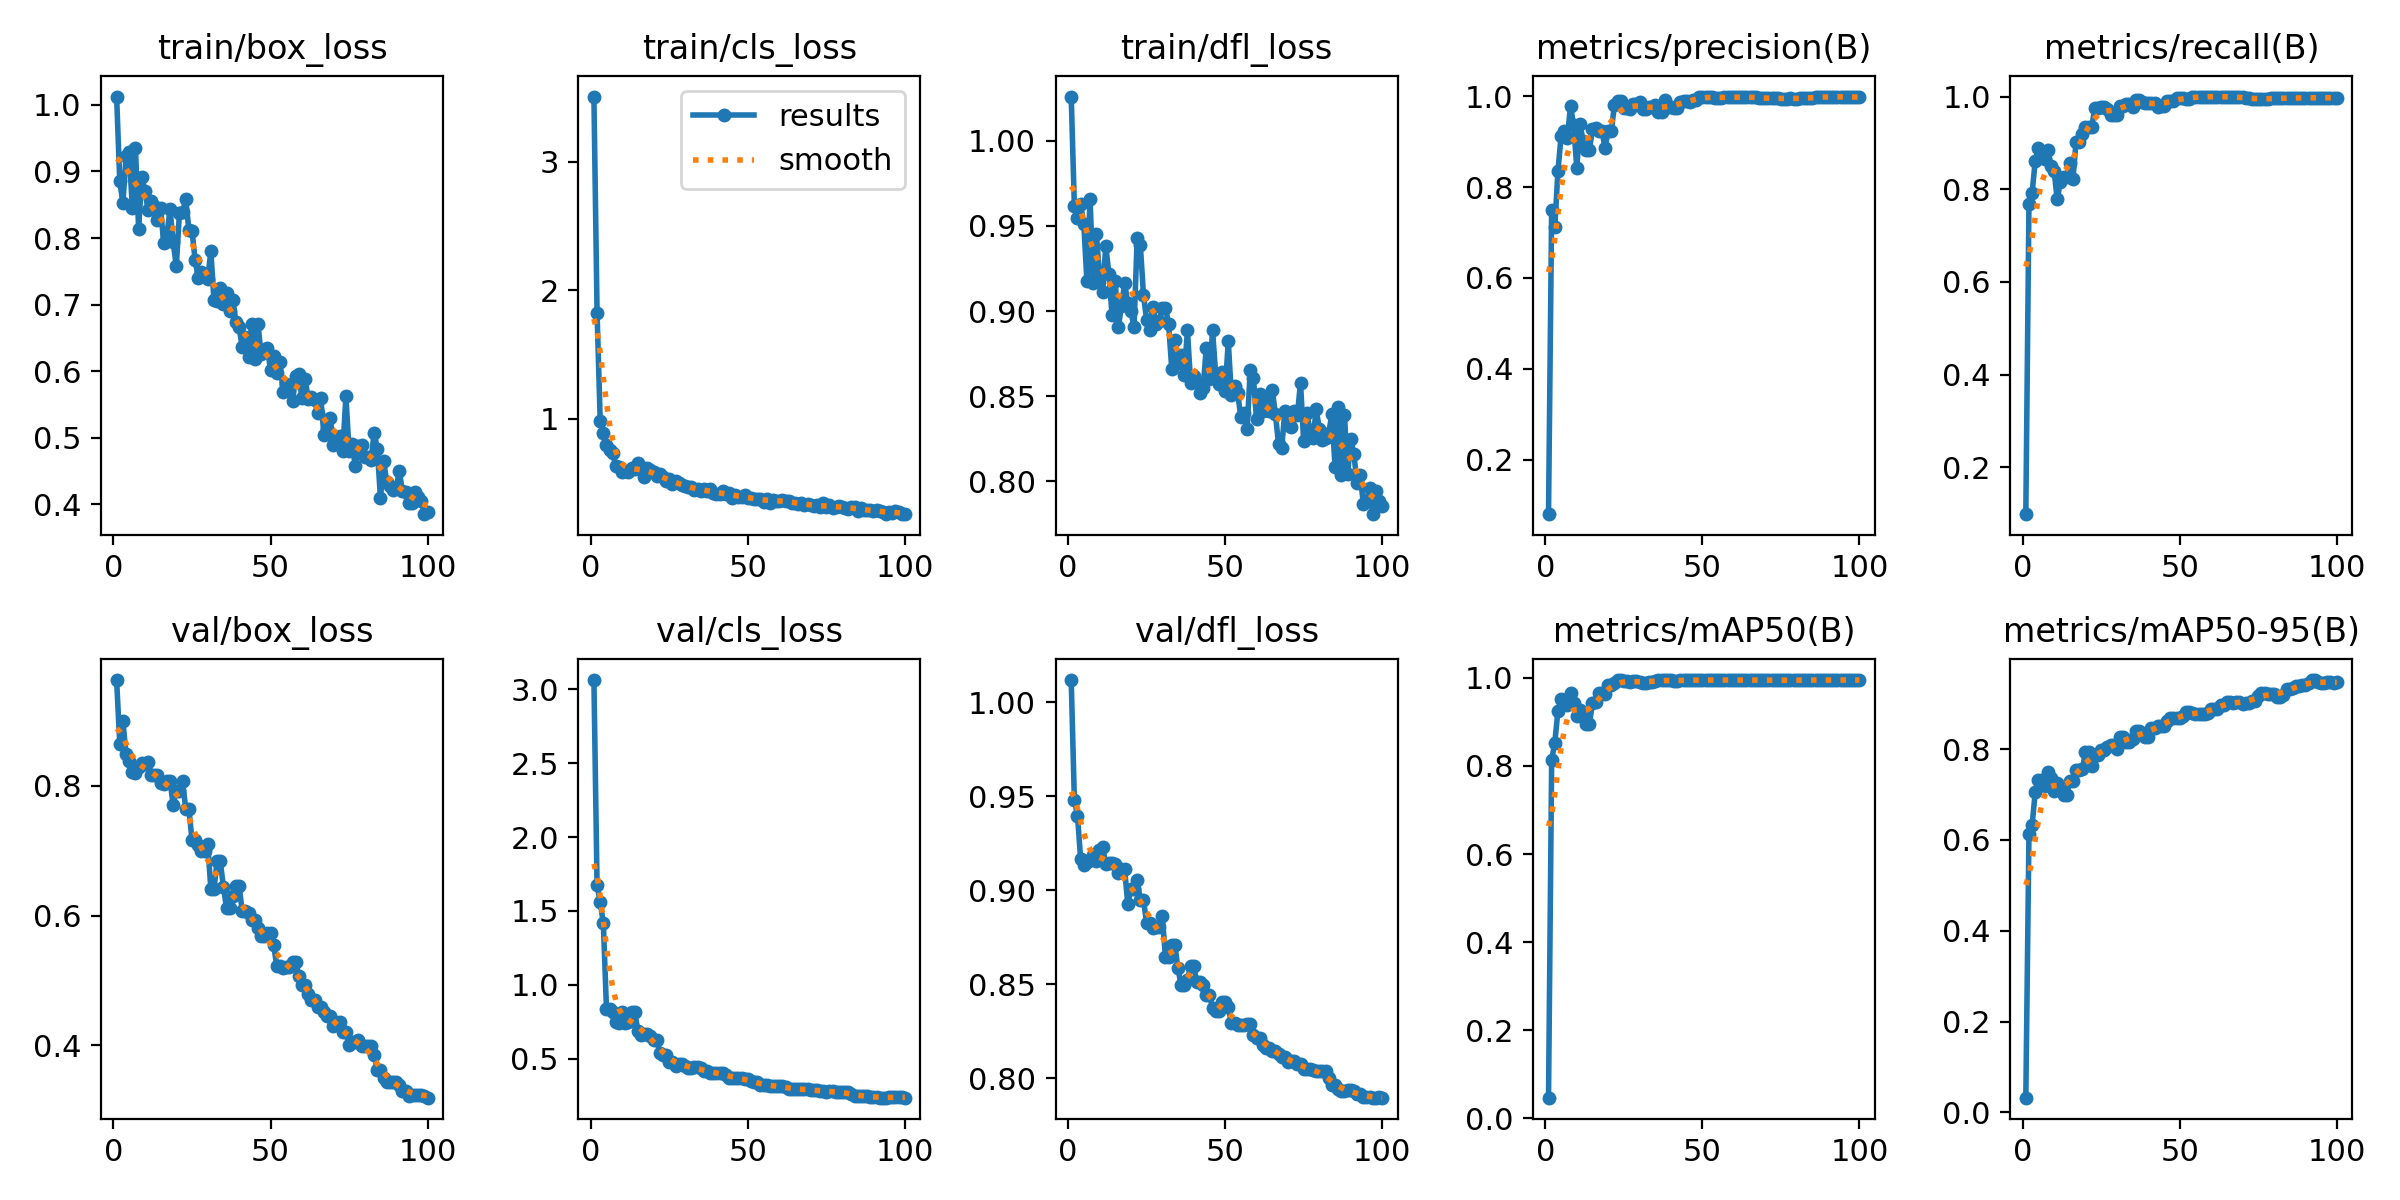

Data behind this chart, as committed beside it:
epoch, train/box_loss, train/cls_loss, train/dfl_loss, metrics/precision(B), metrics/recall(B), metrics/mAP50(B), metrics/mAP50-95(B), val/box_loss, val/cls_loss, val/dfl_loss, lr/pg0, lr/pg1, lr/pg2
1, 1.013, 3.505, 1.026, 0.07992, 0.0988, 0.04715, 0.03259, 0.9635, 3.064, 1.012, 6.668e-05, 6.668e-05, 6.668e-05
2, 0.8857, 1.826, 0.9618, 0.7504, 0.7691, 0.8135, 0.6123, 0.8655, 1.675, 0.9481, 0.0001485, 0.0001485, 0.0001485
3, 0.8523, 0.986, 0.9544, 0.7125, 0.7919, 0.8531, 0.6323, 0.9002, 1.561, 0.9396, 0.0002288, 0.0002288, 0.0002288
4, 0.9233, 0.8911, 0.9628, 0.8352, 0.8612, 0.9255, 0.7056, 0.8489, 1.416, 0.9164, 0.0003073, 0.0003073, 0.0003073
5, 0.93, 0.7965, 0.9511, 0.9119, 0.8894, 0.9529, 0.7326, 0.8392, 0.8362, 0.9131, 0.0003842, 0.0003842, 0.0003842
6, 0.845, 0.7578, 0.9175, 0.9246, 0.8766, 0.9497, 0.7317, 0.821, 0.8356, 0.9147, 0.0004595, 0.0004595, 0.0004595
7, 0.9353, 0.7332, 0.9657, 0.9075, 0.8654, 0.9392, 0.718, 0.8206, 0.8126, 0.9161, 0.0005331, 0.0005331, 0.0005331
8, 0.8143, 0.6324, 0.9164, 0.9789, 0.8843, 0.9664, 0.7502, 0.83, 0.7492, 0.9187, 0.0006051, 0.0006051, 0.0006051
9, 0.8914, 0.6286, 0.9455, 0.9363, 0.8511, 0.944, 0.7366, 0.8351, 0.7429, 0.9156, 0.0006754, 0.0006754, 0.0006754
10, 0.8713, 0.5881, 0.921, 0.8427, 0.8402, 0.9141, 0.7082, 0.834, 0.8126, 0.9215, 0.0007441, 0.0007441, 0.0007441
11, 0.8423, 0.5938, 0.911, 0.9393, 0.7779, 0.927, 0.7263, 0.8377, 0.7425, 0.923, 0.0008111, 0.0008111, 0.0008111
12, 0.8559, 0.5871, 0.9379, 0.9023, 0.8166, 0.9148, 0.7092, 0.8175, 0.7482, 0.9137, 0.0008764, 0.0008764, 0.0008764
13, 0.8482, 0.6191, 0.922, 0.8821, 0.8261, 0.8949, 0.6999, 0.8171, 0.8126, 0.9144, 0.0009401, 0.0009401, 0.0009401
14, 0.8277, 0.6078, 0.8975, 0.8821, 0.8261, 0.8949, 0.6999, 0.8171, 0.8126, 0.9144, 0.001002, 0.001002, 0.001002
15, 0.8447, 0.6557, 0.9178, 0.9275, 0.8575, 0.9425, 0.7291, 0.8039, 0.6892, 0.914, 0.001063, 0.001063, 0.001063
16, 0.7921, 0.6275, 0.8905, 0.9306, 0.8217, 0.945, 0.7288, 0.8034, 0.6574, 0.9089, 0.001121, 0.001121, 0.001121
17, 0.8044, 0.5517, 0.903, 0.9234, 0.9028, 0.9663, 0.7536, 0.8082, 0.6652, 0.9113, 0.001179, 0.001179, 0.001179
18, 0.8429, 0.6164, 0.9162, 0.9234, 0.9028, 0.9663, 0.7536, 0.8082, 0.6652, 0.9113, 0.001234, 0.001234, 0.001234
19, 0.794, 0.6034, 0.9047, 0.8869, 0.9182, 0.9631, 0.7561, 0.7709, 0.6524, 0.8928, 0.001288, 0.001288, 0.001288
20, 0.7575, 0.5875, 0.9, 0.9237, 0.9344, 0.9829, 0.7945, 0.7926, 0.6244, 0.9006, 0.00134, 0.00134, 0.00134
21, 0.8381, 0.5576, 0.8905, 0.9237, 0.9344, 0.9829, 0.7945, 0.7926, 0.6244, 0.9006, 0.001337, 0.001337, 0.001337
22, 0.8386, 0.5701, 0.9427, 0.982, 0.9352, 0.9885, 0.7626, 0.8073, 0.5403, 0.9052, 0.00132, 0.00132, 0.00132
23, 0.8582, 0.546, 0.9388, 0.9886, 0.9762, 0.9946, 0.7868, 0.7649, 0.5218, 0.8949, 0.001304, 0.001304, 0.001304
24, 0.8125, 0.5185, 0.9096, 0.9886, 0.9762, 0.9946, 0.7868, 0.7649, 0.5218, 0.8949, 0.001287, 0.001287, 0.001287
25, 0.8107, 0.5335, 0.8946, 0.974, 0.9778, 0.993, 0.7981, 0.7173, 0.4765, 0.8823, 0.001271, 0.001271, 0.001271
26, 0.7668, 0.4931, 0.8887, 0.974, 0.9778, 0.993, 0.7981, 0.7173, 0.4765, 0.8823, 0.001254, 0.001254, 0.001254
27, 0.7401, 0.5142, 0.9024, 0.9717, 0.9726, 0.9906, 0.8045, 0.7091, 0.4513, 0.88, 0.001238, 0.001238, 0.001238
28, 0.7485, 0.4987, 0.8926, 0.9836, 0.9607, 0.992, 0.8082, 0.6994, 0.46, 0.8801, 0.001221, 0.001221, 0.001221
29, 0.7463, 0.4872, 0.8942, 0.9836, 0.9607, 0.992, 0.8082, 0.6994, 0.46, 0.8801, 0.001205, 0.001205, 0.001205
30, 0.739, 0.4814, 0.9017, 0.988, 0.9608, 0.9912, 0.8, 0.7111, 0.4496, 0.8862, 0.001188, 0.001188, 0.001188
31, 0.78, 0.4704, 0.9018, 0.9728, 0.9798, 0.9889, 0.8273, 0.641, 0.4374, 0.8644, 0.001172, 0.001172, 0.001172
32, 0.7064, 0.4689, 0.8927, 0.9728, 0.9798, 0.9889, 0.8273, 0.641, 0.4374, 0.8644, 0.001155, 0.001155, 0.001155
33, 0.7061, 0.4497, 0.8662, 0.9757, 0.9847, 0.9908, 0.8157, 0.6841, 0.44, 0.8707, 0.001139, 0.001139, 0.001139
34, 0.7243, 0.4563, 0.8828, 0.9757, 0.9847, 0.9908, 0.8157, 0.6841, 0.44, 0.8707, 0.001122, 0.001122, 0.001122
35, 0.7006, 0.4386, 0.8693, 0.9798, 0.9777, 0.994, 0.8215, 0.6438, 0.4336, 0.8583, 0.001106, 0.001106, 0.001106
36, 0.7176, 0.4534, 0.8741, 0.9648, 0.9933, 0.9944, 0.8403, 0.6118, 0.4147, 0.8493, 0.001089, 0.001089, 0.001089
37, 0.6903, 0.4432, 0.8624, 0.9648, 0.9933, 0.9944, 0.8403, 0.6118, 0.4147, 0.8493, 0.001073, 0.001073, 0.001073
38, 0.7062, 0.4526, 0.8888, 0.9913, 0.9878, 0.9949, 0.8353, 0.63, 0.4032, 0.8521, 0.001056, 0.001056, 0.001056
39, 0.6736, 0.4247, 0.8579, 0.9771, 0.9865, 0.9943, 0.8269, 0.6453, 0.4017, 0.8594, 0.00104, 0.00104, 0.00104
40, 0.6662, 0.4177, 0.8616, 0.9771, 0.9865, 0.9943, 0.8269, 0.6453, 0.4017, 0.8594, 0.001023, 0.001023, 0.001023
41, 0.6357, 0.4193, 0.8584, 0.9752, 0.985, 0.9933, 0.8475, 0.6064, 0.4039, 0.851, 0.001007, 0.001007, 0.001007
42, 0.652, 0.4375, 0.8517, 0.9752, 0.985, 0.9933, 0.8475, 0.6064, 0.4039, 0.851, 0.0009904, 0.0009904, 0.0009904
43, 0.6219, 0.4182, 0.855, 0.9876, 0.9779, 0.9941, 0.8503, 0.6039, 0.3862, 0.8494, 0.0009739, 0.0009739, 0.0009739
44, 0.6713, 0.4263, 0.8783, 0.9886, 0.9806, 0.9943, 0.8513, 0.5924, 0.3712, 0.8443, 0.0009574, 0.0009574, 0.0009574
45, 0.6177, 0.3848, 0.8602, 0.9886, 0.9806, 0.9943, 0.8513, 0.5924, 0.3712, 0.8443, 0.0009409, 0.0009409, 0.0009409
46, 0.6704, 0.4111, 0.8886, 0.9883, 0.9905, 0.9944, 0.8609, 0.5814, 0.3686, 0.8375, 0.0009243, 0.0009243, 0.0009243
47, 0.6259, 0.3935, 0.8628, 0.9927, 0.9896, 0.9949, 0.8681, 0.5685, 0.3674, 0.8359, 0.0009078, 0.0009078, 0.0009078
48, 0.6314, 0.3912, 0.8572, 0.9927, 0.9896, 0.9949, 0.8681, 0.5685, 0.3674, 0.8359, 0.0008913, 0.0008913, 0.0008913
49, 0.6354, 0.4066, 0.8641, 0.9995, 0.9969, 0.995, 0.8682, 0.5726, 0.3603, 0.8408, 0.0008748, 0.0008748, 0.0008748
50, 0.6014, 0.3893, 0.8531, 0.9995, 0.9969, 0.995, 0.8682, 0.5726, 0.3603, 0.8408, 0.0008583, 0.0008583, 0.0008583
51, 0.6222, 0.387, 0.8822, 0.9988, 0.9965, 0.995, 0.872, 0.5543, 0.3498, 0.8377, 0.0008418, 0.0008418, 0.0008418
52, 0.5978, 0.375, 0.8505, 0.9981, 0.994, 0.995, 0.8821, 0.5218, 0.3377, 0.8293, 0.0008253, 0.0008253, 0.0008253
53, 0.6139, 0.379, 0.8557, 0.9981, 0.994, 0.995, 0.8821, 0.5218, 0.3377, 0.8293, 0.0008088, 0.0008088, 0.0008088
54, 0.5688, 0.3741, 0.8517, 0.9973, 1, 0.995, 0.8798, 0.5191, 0.3197, 0.8281, 0.0007923, 0.0007923, 0.0007923
55, 0.5804, 0.3557, 0.8375, 0.9971, 1, 0.995, 0.8783, 0.5208, 0.3186, 0.8282, 0.0007758, 0.0007758, 0.0007758
56, 0.5797, 0.3813, 0.8402, 0.9971, 1, 0.995, 0.8783, 0.5208, 0.3186, 0.8282, 0.0007593, 0.0007593, 0.0007593
57, 0.5549, 0.3489, 0.8306, 0.9977, 1, 0.995, 0.8774, 0.529, 0.3168, 0.8287, 0.0007428, 0.0007428, 0.0007428
58, 0.5923, 0.3678, 0.8653, 0.9977, 1, 0.995, 0.8774, 0.529, 0.3168, 0.8287, 0.0007263, 0.0007263, 0.0007263
59, 0.5951, 0.3652, 0.8608, 0.9979, 0.9997, 0.995, 0.8786, 0.5069, 0.3135, 0.8228, 0.0007098, 0.0007098, 0.0007098
60, 0.5601, 0.3597, 0.8363, 0.9977, 1, 0.995, 0.8892, 0.4929, 0.3129, 0.8212, 0.0006933, 0.0006933, 0.0006933
... 40 more rows
